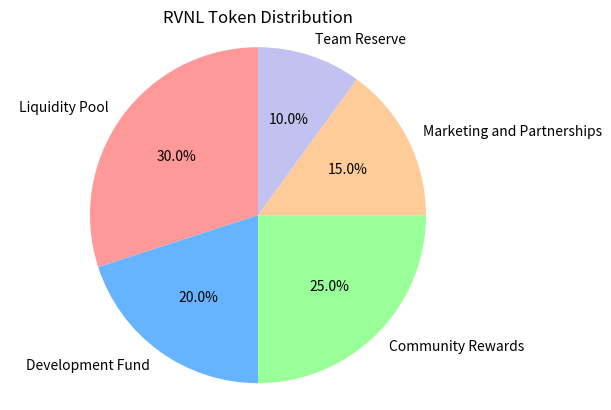

Recreate this plot in Python.
import matplotlib.pyplot as plt

# Token Distribution data from the given Tokenomics section
labels = ['Liquidity Pool', 'Development Fund', 'Community Rewards', 'Marketing and Partnerships', 'Team Reserve']
sizes = [30, 20, 25, 15, 10]  # Corresponding percentages for each category
colors = ['#ff9999','#66b3ff','#99ff99','#ffcc99','#c2c2f0']  # Different colors for each segment

fig1, ax1 = plt.subplots()
ax1.pie(sizes, colors=colors, labels=labels, autopct='%1.1f%%', startangle=90)
ax1.axis('equal')  # Equal aspect ratio ensures that pie is drawn as a circle.

plt.title('RVNL Token Distribution')
plt.show()
